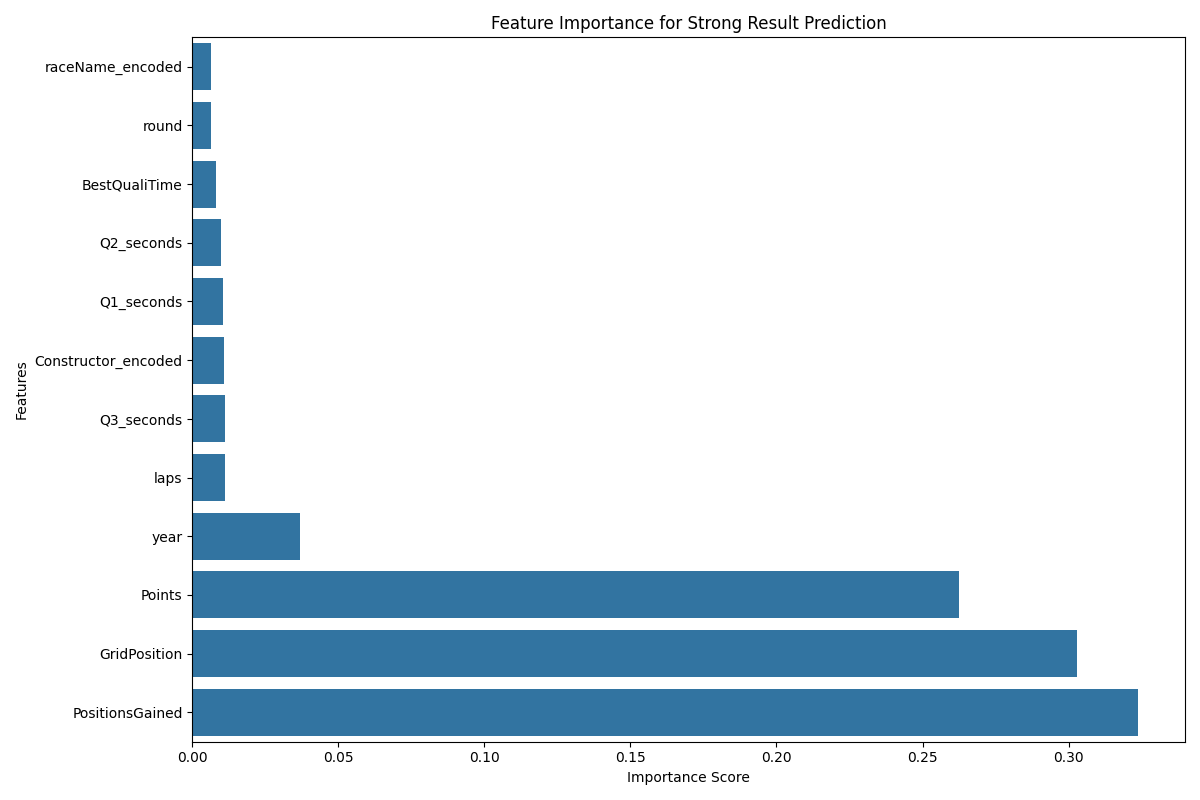

The file beside this chart, header and first rows:
feature, importance
raceName_encoded, 0.00627
round, 0.0063
BestQualiTime, 0.008085
Q2_seconds, 0.009622
Q1_seconds, 0.01055
Constructor_encoded, 0.01099
Q3_seconds, 0.0111
laps, 0.0113
year, 0.03675
Points, 0.2625
GridPosition, 0.3028
PositionsGained, 0.3237
